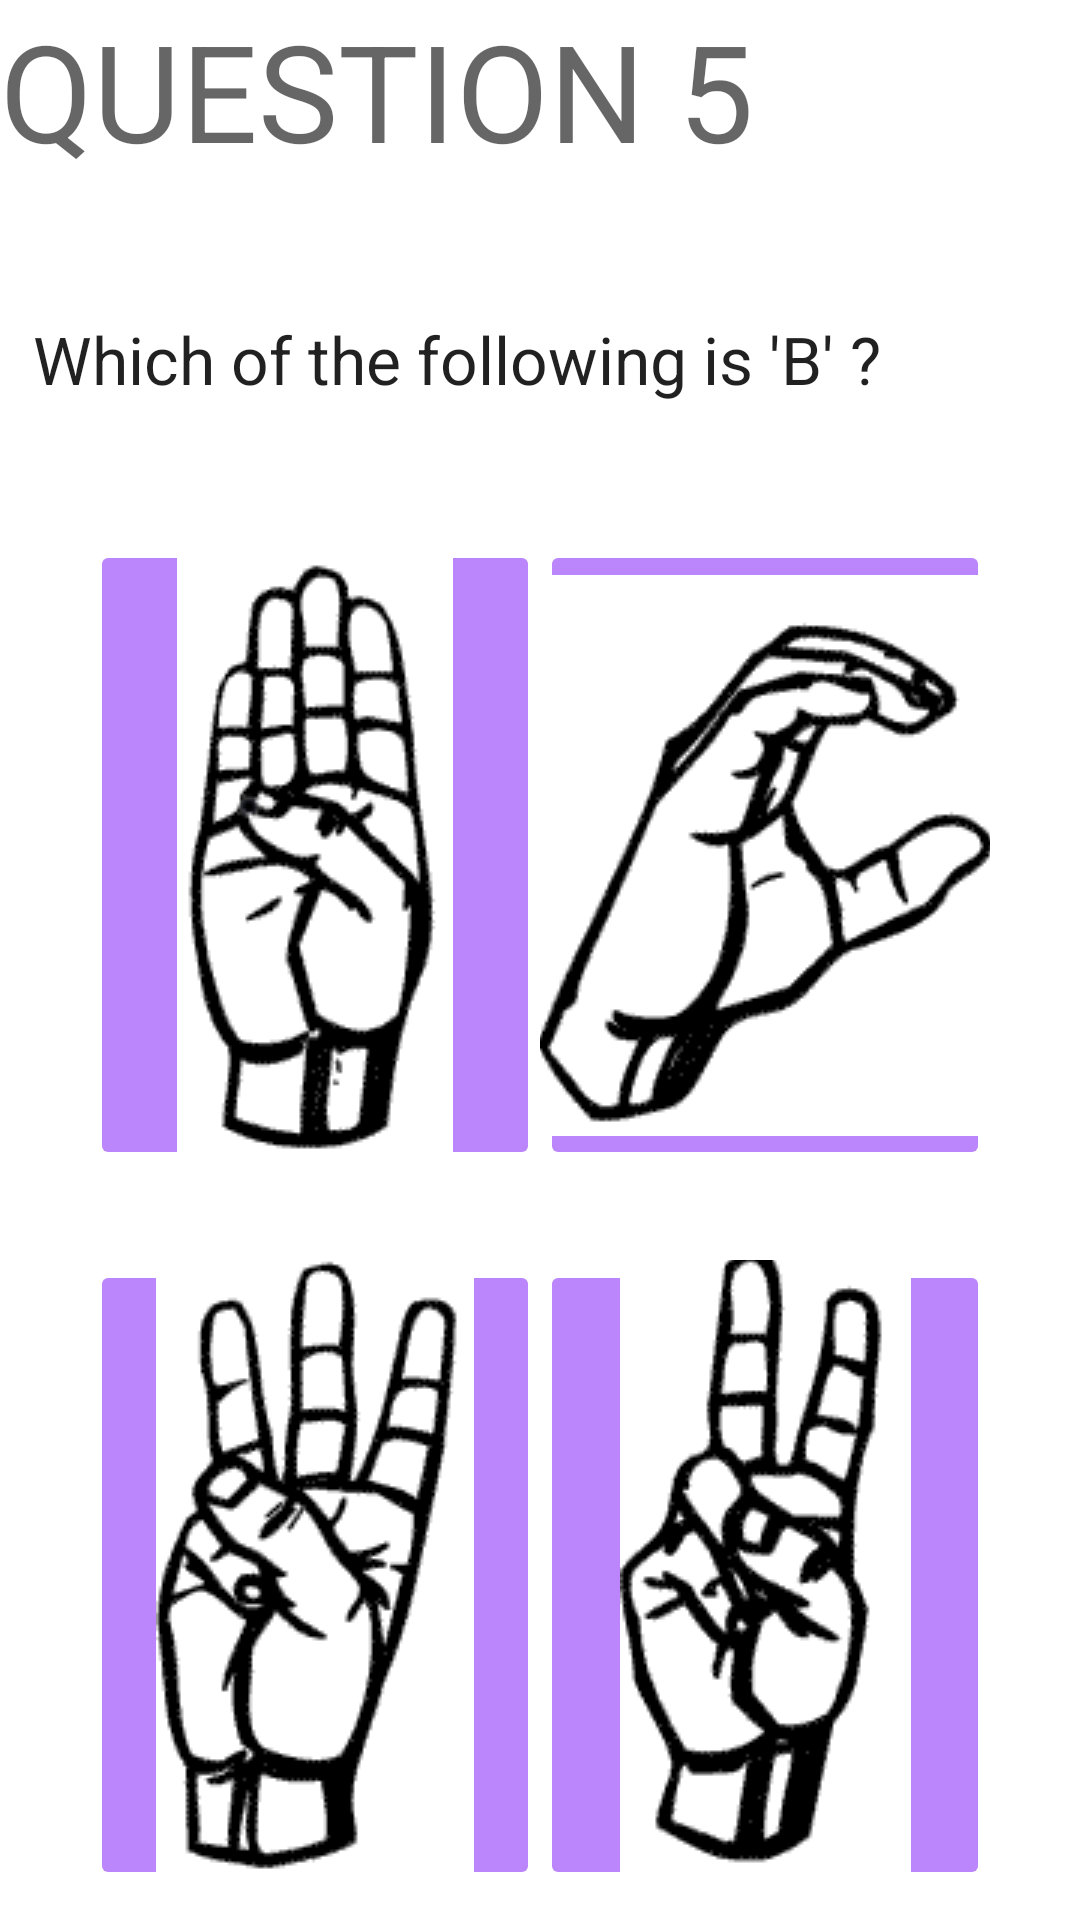

This screen was rendered from an Android layout file. Write that file and the resources it references.
<!-- AndroidManifest.xml: application theme Theme.SignLingo -->
<!-- res/layout/fragment_c1_q5.xml -->
<?xml version="1.0" encoding="utf-8"?>
<RelativeLayout xmlns:android="http://schemas.android.com/apk/res/android"
    xmlns:app="http://schemas.android.com/apk/res-auto"
    xmlns:tools="http://schemas.android.com/tools"
    android:layout_width="match_parent"
    android:layout_height="match_parent"
    tools:context=".fragments.course1.C1Q1Fragment">

    <TextView
        android:id="@+id/tvQ1"
        android:layout_width="match_parent"
        android:layout_height="match_parent"
        android:text="QUESTION 5"
        android:textAppearance="@style/TextAppearance.AppCompat.Display2" />

    <TextView
        android:id="@+id/textView2"
        android:layout_width="wrap_content"
        android:layout_height="wrap_content"
        android:layout_alignParentStart="true"
        android:layout_alignParentTop="true"
        android:layout_marginStart="11dp"
        android:layout_marginTop="105dp"
        android:text="Which of the following is 'B' ?"
        android:textAppearance="@style/TextAppearance.AppCompat.Large" />

    <ImageButton
        android:id="@+id/ibQ5A"
        android:layout_width="150dp"
        android:layout_height="210dp"
        android:layout_alignParentStart="true"
        android:layout_alignParentTop="true"
        android:layout_marginStart="30dp"
        android:layout_marginTop="180dp"
        android:backgroundTint="@color/purple_200"
        android:src="@drawable/b"/>
    <ImageButton
        android:id="@+id/ibQ5B"
        android:layout_width="150dp"
        android:layout_height="210dp"
        android:layout_alignParentEnd="true"
        android:layout_alignParentTop="true"
        android:layout_marginEnd="30dp"
        android:layout_marginTop="180dp"
        android:backgroundTint="@color/purple_200"
        android:src="@drawable/c" />
    <ImageButton
        android:id="@+id/ibQ5C"
        android:layout_width="150dp"
        android:layout_height="210dp"
        android:layout_alignParentStart="true"
        android:layout_alignParentTop="true"
        android:layout_marginStart="30dp"
        android:layout_marginTop="420dp"
        android:backgroundTint="@color/purple_200"
        android:src="@drawable/w" />
    <ImageButton
        android:id="@+id/ibQ5D"
        android:layout_width="150dp"
        android:layout_height="210dp"
        android:layout_alignParentEnd="true"
        android:layout_alignParentTop="true"
        android:layout_marginEnd="30dp"
        android:layout_marginTop="420dp"
        android:backgroundTint="@color/purple_200"
        android:src="@drawable/v" />


</RelativeLayout>
<!-- resources referenced by this layout -->
<resources>
  <!-- drawable b: png bitmap (drawable, 4763 bytes) -->
  <!-- drawable c: png bitmap (drawable, 4826 bytes) -->
  <!-- drawable v: png bitmap (drawable, 4773 bytes) -->
  <!-- drawable w: png bitmap (drawable, 5299 bytes) -->
  <style name="Theme.SignLingo" parent="Theme.MaterialComponents.DayNight.DarkActionBar">
          
          <item name="colorPrimary">@color/purple_500</item>
          <item name="colorPrimaryVariant">@color/purple_700</item>
          <item name="colorOnPrimary">@color/white</item>
          
          <item name="colorSecondary">@color/teal_200</item>
          <item name="colorSecondaryVariant">@color/teal_700</item>
          <item name="colorOnSecondary">@color/black</item>
          
          <item name="android:statusBarColor" tools:targetApi="l">?attr/colorPrimaryVariant</item>
          
      </style>
  <!-- not gathered from this repository: default colours our renderer supplied (Android Studio template values) -->
  <color name="purple_200">#FFBB86FC</color>
  <color name="purple_500">#FF6200EE</color>
  <color name="purple_700">#FF3700B3</color>
  <color name="teal_200">#FF03DAC5</color>
  <color name="teal_700">#FF018786</color>
  <color name="black">#FF000000</color>
  <color name="white">#FFFFFFFF</color>
</resources>
